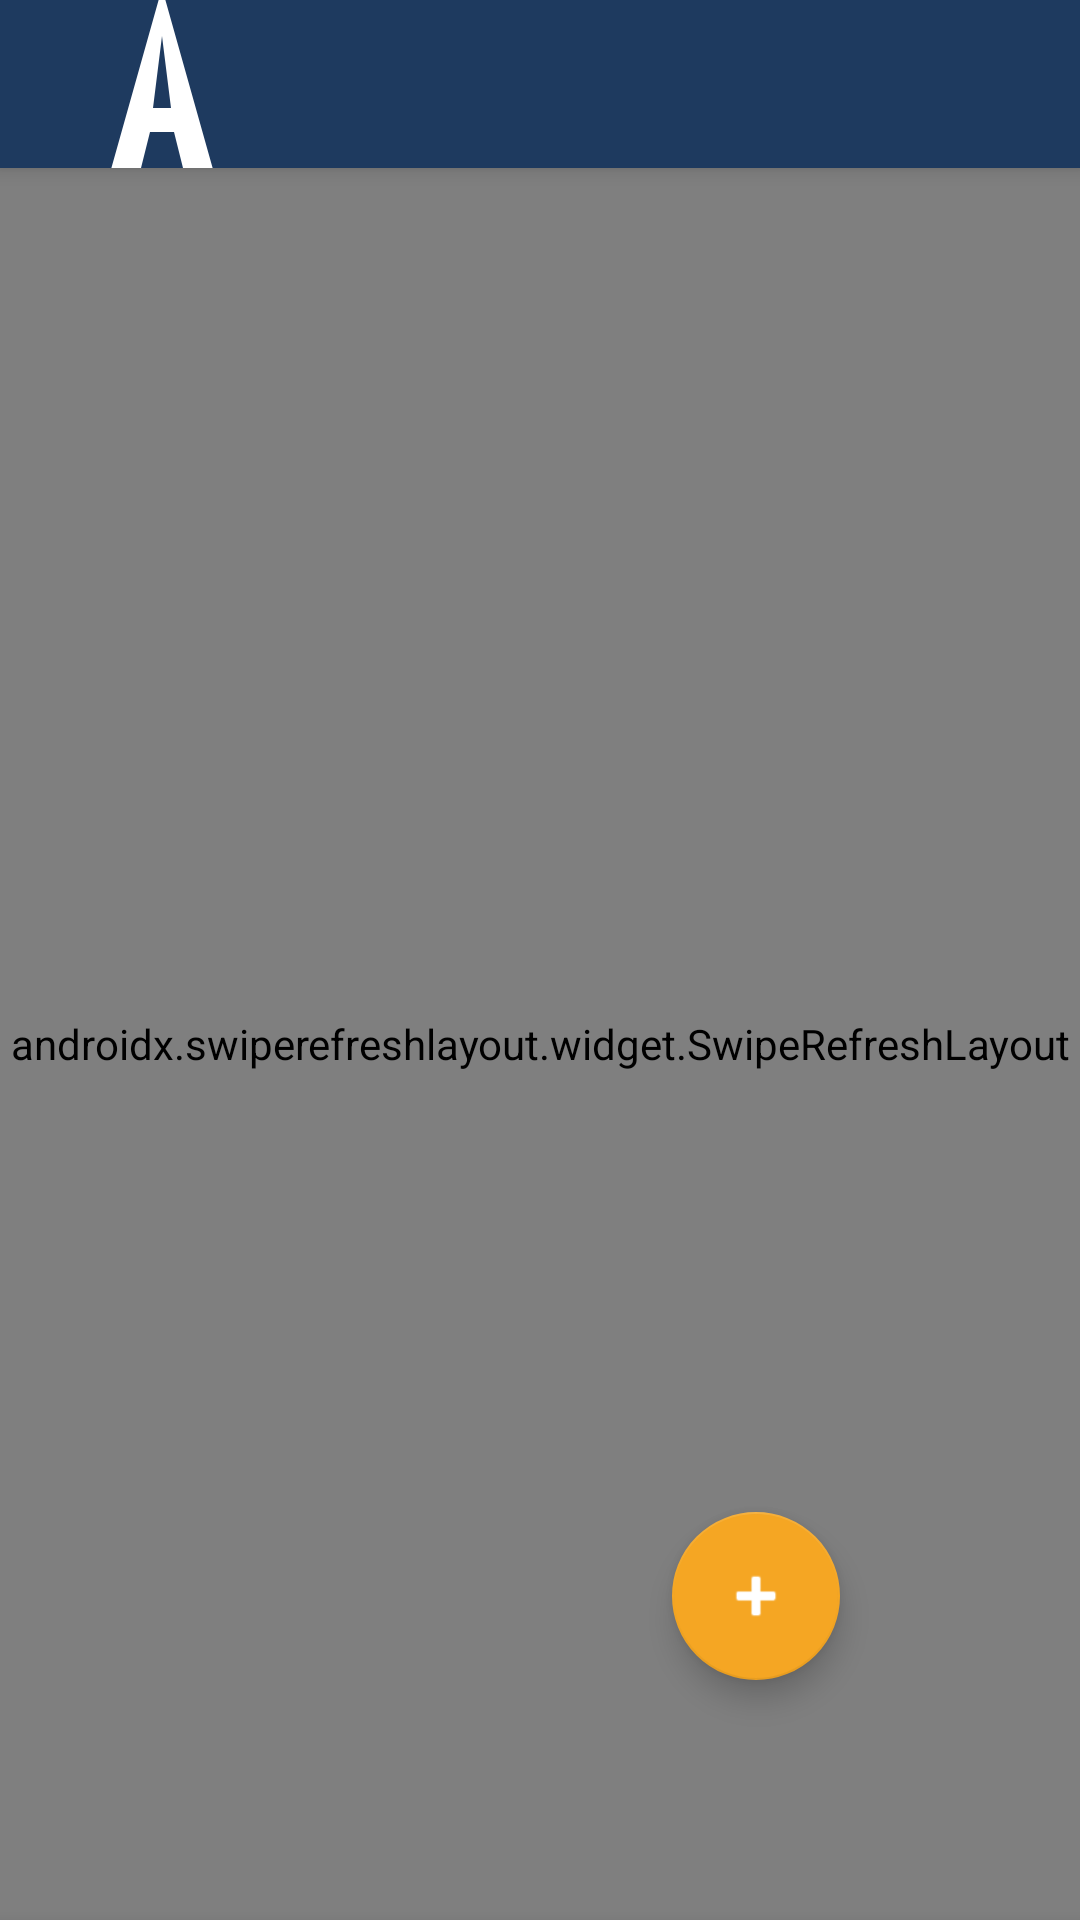

Android layout source for this screen:
<!-- AndroidManifest.xml: application theme Theme.AsaasPOS -->
<!-- res/layout/activity_main.xml -->
<?xml version="1.0" encoding="utf-8"?>
<androidx.coordinatorlayout.widget.CoordinatorLayout
    xmlns:android="http://schemas.android.com/apk/res/android"
    xmlns:app="http://schemas.android.com/apk/res-auto"
    android:layout_width="match_parent"
    android:layout_height="match_parent"
    android:background="@color/colorBackground">

    
    <com.google.android.material.appbar.AppBarLayout
        android:id="@+id/appBarLayout"
        android:layout_width="match_parent"
        android:layout_height="wrap_content"
        android:theme="@style/ThemeOverlay.AppCompat.Dark.ActionBar"
        app:elevation="4dp">

        <androidx.appcompat.widget.Toolbar
            android:id="@+id/toolbar"
            android:layout_width="match_parent"
            android:layout_height="?attr/actionBarSize"
            android:background="@color/colorPrimary"
            app:titleTextColor="@android:color/white"
            app:subtitleTextColor="#CCFFFFFF"
            app:navigationIcon="@drawable/ic_launcher_foreground"
            app:layout_scrollFlags="scroll|enterAlways" />

    </com.google.android.material.appbar.AppBarLayout>

    
    <LinearLayout
        android:layout_width="match_parent"
        android:layout_height="match_parent"
        android:orientation="vertical"
        app:layout_behavior="@string/appbar_scrolling_view_behavior">

        
        <ProgressBar
            android:id="@+id/progressBar"
            style="?android:attr/progressBarStyleHorizontal"
            android:layout_width="match_parent"
            android:layout_height="3dp"
            android:indeterminate="true"
            android:indeterminateTint="@color/colorAccent"
            android:visibility="gone" />

        
        <androidx.swiperefreshlayout.widget.SwipeRefreshLayout
            android:id="@+id/swipeRefresh"
            android:layout_width="match_parent"
            android:layout_height="0dp"
            android:layout_weight="1">

            <WebView
                android:id="@+id/webView"
                android:layout_width="match_parent"
                android:layout_height="match_parent" />

        </androidx.swiperefreshlayout.widget.SwipeRefreshLayout>

        
        <com.google.android.material.bottomnavigation.BottomNavigationView
            android:id="@+id/bottomNav"
            android:layout_width="match_parent"
            android:layout_height="wrap_content"
            android:background="@color/colorPrimary"
            app:itemIconTint="@color/bottom_nav_color"
            app:itemTextColor="@color/bottom_nav_color"
            app:labelVisibilityMode="labeled"
            app:menu="@menu/bottom_nav_menu" />

    </LinearLayout>

    
    <com.google.android.material.floatingactionbutton.FloatingActionButton
        android:id="@+id/fabNewSale"
        android:layout_width="wrap_content"
        android:layout_height="wrap_content"
        android:layout_gravity="bottom|end"
        android:layout_margin="80dp"
        android:contentDescription="بيع جديد"
        app:srcCompat="@android:drawable/ic_input_add"
        app:backgroundTint="@color/colorAccent"
        app:tint="@android:color/white"
        app:elevation="6dp" />

</androidx.coordinatorlayout.widget.CoordinatorLayout>
<!-- resources referenced by this layout -->
<resources>
  <color name="colorAccent">#F5A623</color>
  <color name="colorBackground">#F8F9FA</color>
  <color name="colorPrimary">#1E3A5F</color>
  <!-- drawable ic_launcher_foreground (drawable) -->
  <?xml version="1.0" encoding="utf-8"?>
  <vector xmlns:android="http://schemas.android.com/apk/res/android"
      android:width="108dp"
      android:height="108dp"
      android:viewportWidth="108"
      android:viewportHeight="108">
      
      <path
          android:fillColor="#FFFFFF"
          android:pathData="M54,22 L36,86 L46,86 L50,70 L58,70 L62,86 L72,86 Z M54,38 L57,62 L51,62 Z" />
      
      <path
          android:fillColor="#F5A623"
          android:pathData="M50,90 A4,4 0 0 0 58,90 A4,4 0 0 0 50,90 Z" />
  </vector>
  <style name="Theme.AsaasPOS" parent="Theme.MaterialComponents.DayNight.DarkActionBar">
          <item name="colorPrimary">@color/colorPrimary</item>
          <item name="colorPrimaryDark">@color/colorPrimaryDark</item>
          <item name="colorAccent">@color/colorAccent</item>
      </style>
  <color name="colorPrimaryDark">#142840</color>
</resources>
